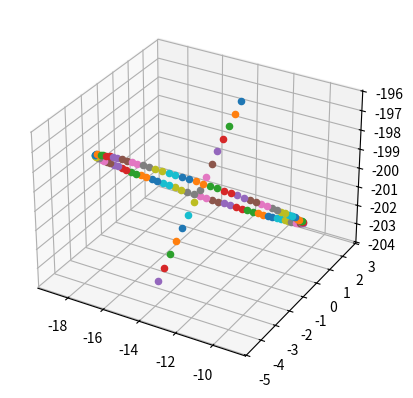

Recreate this plot in Python.
# construct the se3 group as a class
import numpy as np
class SpecialEuclidean:
    # The SpecialEuclidean class forms the matrix so you can
    # rotate or translate a rigid body
    def __init__(self, tht=0, phi=0, psi=0, x=0, y=0, z=0):
        self.tht = tht
        self.phi = phi
        self.psi = psi
        self.x = x
        self.y = y
        self.z = z
        self.so3 = self.getso3()

    # rotation matrices defined http://mathworld.wolfram.com/RotationMatrix.html
    def R1(self, angle):
        # rotation about x1 axis (typically the x axis)
        return np.matrix([[1, 0, 0],[0, np.cos(angle), np.sin(angle)],[0, -np.sin(angle), np.cos(angle)]])
    def R2(self, angle):
        # rotation about the x2 axis (typically the y axis)
        return np.matrix([[np.cos(angle), 0, -np.sin(angle)],[0,1,0],[np.sin(angle), 0, np.cos(angle)]])
    def R3(self, angle):
        # rotation about the x3 axis (typically the z axis)
        return np.matrix([[np.cos(angle), np.sin(angle), 0],[-np.sin(angle), np.cos(angle), 0],[0, 0,1]])
    def getso3(self, order=(3,1,3)):
        # for now, lets just assume a rotation order
        # classic euler angle is xzx
        print(self.tht)
        thtRot = self.R3(self.tht)
        phiRot = self.R1(self.phi)
        psiRot = self.R3(self.psi)

        # do the matrix multiplication
        so3 = np.dot(thtRot,np.dot(phiRot,psiRot))
        return so3
    def getTranslation(self):
        # builds the translation part of the se3 matrix
        return np.matrix([[self.x],[self.y],[self.z]])

    def getse3(self):
        # combines everything together to get the SE(3) matrix
        # so3 = self.getso3()
        translation = self.getTranslation()
        zeroMatrix = np.matrix([0,0,0])
        oneMatrix = np.matrix([1])
        # print("se3 top shape", self.so3.shape)
        # print("translation shape", translation.shape)
        se3top = np.hstack((self.so3,translation))
        se3bottom = np.hstack((zeroMatrix, oneMatrix))
        se3 = np.vstack((se3top,se3bottom))
        return se3

# lets make a set of points thats a circle
def makeCircle(radius):
    # forms the se3 compatible set of points for buildling a circle
    # in the xy plane
    length = 100
    t = np.linspace(-2*np.pi, 2*np.pi, length)

    # the parameterized equation for a circle is x = rcos(t), y = sin(t)
    x = radius*np.cos(t)
    y = radius*np.sin(t)
    # make the z dimension
    z = np.zeros(length)

    # add in a line from +1 to -1
    z1 = np.linspace(4,-4,15)
    x1 = np.zeros(15)
    y1 = np.zeros(15)

    # there are some problems with hard coding values here
    x = np.append(x, x1)
    y = np.append(y, y1)
    z = np.append(z, z1)
    onesFiller = np.ones(115)
    return np.array([[x],[y],[z],[onesFiller]])

def circleTest():
    points = makeCircle(5)
    print("points dimension", points.shape)
    print("points index", points[0][0].shape)
    rt = SpecialEuclidean(0,np.pi/4,0,-14,-1,-200).getse3()

    # the "matrix" data type allows you to operate on a ton of elements
    # all at the same time which is why its so dope
    points2 = rt*points

    # array type is way easier to plot than matrix type
    # so just cast it as an ARRAY
    points2 = np.array(points2)
    print("p2", points2)
    print("p2 dimension", points2.shape)
    # points2 = np.dot(rt,points)
    #points2 = np.array([])
    # for i in range(0,len(points[0][0])):
    #    points2.append(points[])

    print("points1",points)
    print("points2", points2)
    # print("points2 dim"points2.shape)
    fig = plt.figure()
    ax = fig.add_subplot(111,projection='3d')
    print("length",len(points))
    for p in range(0,len(points[0])):
        #ax.scatter(points[0][p], points[1][p], points[2][p])
        pass
    for q in range(0, len(points2[0])):
        ax.scatter(points2[0][q], points2[1][q], points2[2][q])
    plt.show()

    # test the getUnitVector function.  it should give (0,0,1) for the unit vector
    u1 = getUnitVector(points2)
    print("unit vector", u1)
def getUnitVector(points, coords="sphere"):
    # gets the unit vector from the line segment i super smartly added
    # uses the set of points that define the "satellite"

    # also this function returns in cartesian or cylindrical coordinates
    print("points.shape,",len(points.shape))
    if len(points.shape) == 3:
        x1 = points[0][0][102]-points[0][0][114]
        y1 = points[1][0][102]-points[1][0][114]
        z1 = points[2][0][102]-points[2][0][114]
    elif len(points.shape) == 2:
        # service the post se3 multiply vectors
        x1 = points[0][102]-points[0][114]
        y1 = points[1][102]-points[1][114]
        z1 = points[2][102]-points[2][114]
    else:
        print("an unexpected vector dimension while computing unit vector")
    X1 = np.array([[x1],[y1],[z1]])
    print("unit vector unnormalized", X1)
    u = X1/np.linalg.norm(X1)

    if coords=="cart":
        print("coords = cartesian")
        u = u
    elif coords == "sphere":
        print("coords = spherical")
        x,y,z = u[0],u[1],u[2]
        print("xyz",x,y,z)
        r = np.sqrt(x**2 + y**2 + z**2)
        print("r should equal 1", r)
        theta = np.arccos(z/r)
        print("theta, maybe its 90", theta)

        # even though this equation is RIGHT, I still don't rly trust.
        psi = np.arctan2(y,z)
        print("psi,",psi)
        u = np.array([[r],[theta],[psi]])
    else:
        print("unrecognized coordinate system, exiting program")
    return u

def simpleTest():
    rt = SpecialEuclidean(np.pi/2, 0, 0, 1, 0, 0).getse3()
    # print("rt", rt.size)
    # make a sample coordinate
    x1 = np.array([[1],[0],[0],[1]])
    x2 = np.dot(rt,x1)
    print("x1",x1)
    print("x2",x2)
    fig = plt.figure()
    ax = fig.add_subplot(111,projection='3d')
    ax.scatter(x1[0],x1[1],x1[2])
    ax.scatter(x2[0],x2[1],x2[2])
    plt.show()

if __name__ == "__main__":
    import matplotlib.pyplot as plt
    from mpl_toolkits.mplot3d import Axes3D
    # simpleTest()
    circleTest()



    # yes and from here I think I can just operate on lists of points that
    # define the obstacles as sets of points
    # I can actually use the output of GMAT to animate this thing attitude motion
    # another thing to think about is that the body angles of the satellite are 3 angles
    # but all we care about is elevation and azimuth at the end
    # modelthe cusp as a half circle because thats where the positive flowing ions are!
